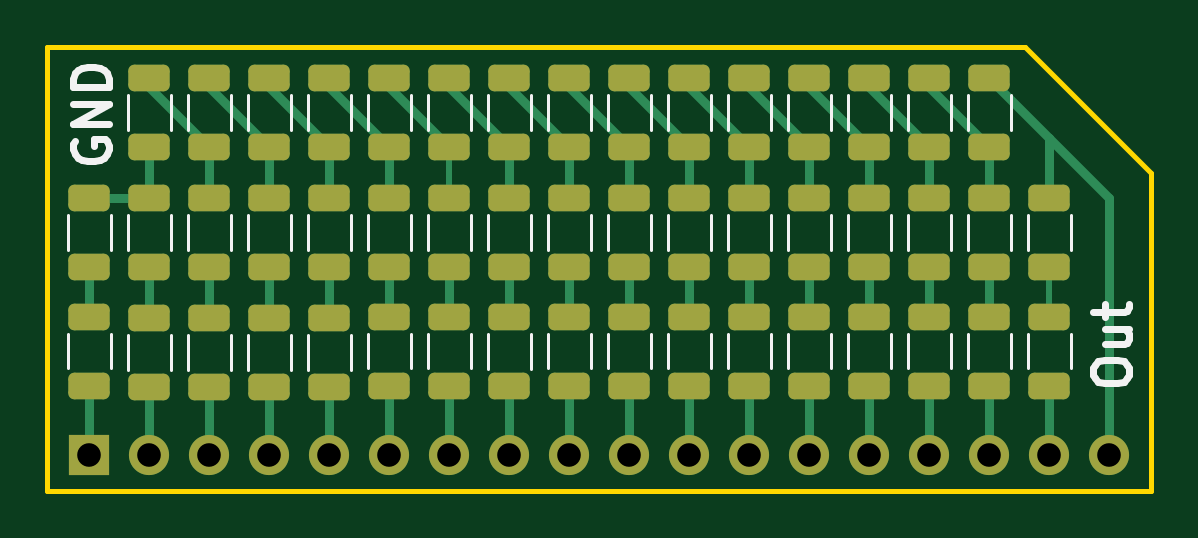
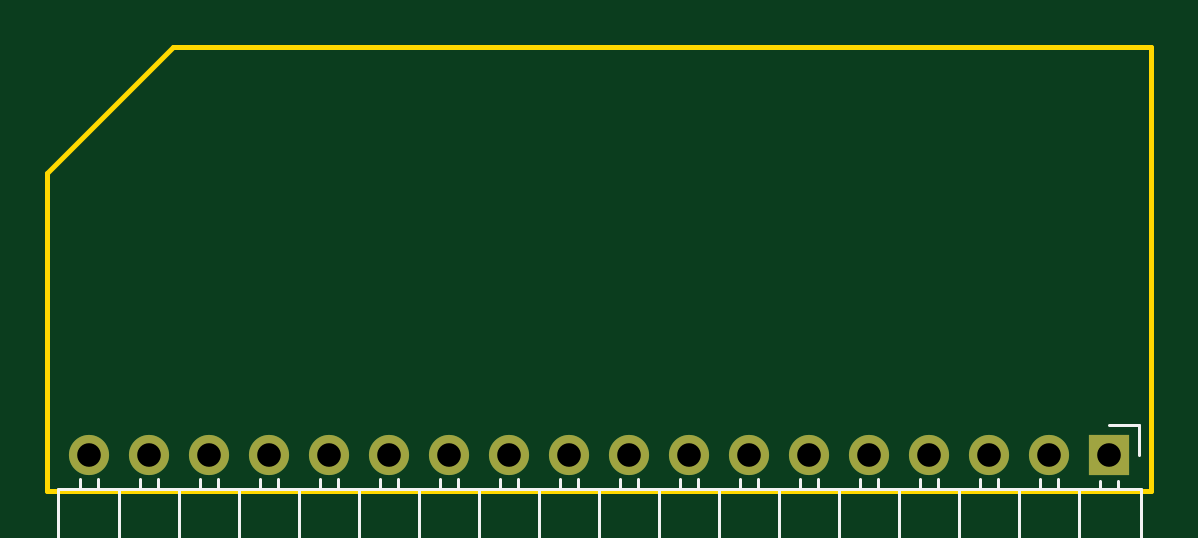
Circuit board: 11 layer files. Board 46.7 x 18.8 mm.
- bottom_copper: dac-pcb-B_Cu.gbl (1146 bytes)
- bottom_mask: dac-pcb-B_Mask.gbs (1047 bytes)
- paste: dac-pcb-B_Paste.gbp (526 bytes)
- bottom_silk: dac-pcb-B_Silkscreen.gbo (7555 bytes)
- outline: dac-pcb-Edge_Cuts.gm1 (812 bytes)
- top_copper: dac-pcb-F_Cu.gtl (8913 bytes)
- top_mask: dac-pcb-F_Mask.gts (4362 bytes)
- paste: dac-pcb-F_Paste.gtp (3841 bytes)
- top_silk: dac-pcb-F_Silkscreen.gto (12270 bytes)
- drill: dac-pcb-NPTH.drl (315 bytes)
- drill: dac-pcb-PTH.drl (656 bytes)

=== bottom_copper: dac-pcb-B_Cu.gbl ===
G04 #@! TF.GenerationSoftware,KiCad,Pcbnew,7.0.9-7.0.9~ubuntu22.04.1*
G04 #@! TF.CreationDate,2023-11-21T00:20:31+01:00*
G04 #@! TF.ProjectId,dac-pcb,6461632d-7063-4622-9e6b-696361645f70,rev?*
G04 #@! TF.SameCoordinates,Original*
G04 #@! TF.FileFunction,Copper,L2,Bot*
G04 #@! TF.FilePolarity,Positive*
%FSLAX46Y46*%
G04 Gerber Fmt 4.6, Leading zero omitted, Abs format (unit mm)*
G04 Created by KiCad (PCBNEW 7.0.9-7.0.9~ubuntu22.04.1) date 2023-11-21 00:20:31*
%MOMM*%
%LPD*%
G01*
G04 APERTURE LIST*
G04 #@! TA.AperFunction,ComponentPad*
%ADD10R,1.700000X1.700000*%
G04 #@! TD*
G04 #@! TA.AperFunction,ComponentPad*
%ADD11O,1.700000X1.700000*%
G04 #@! TD*
G04 APERTURE END LIST*
D10*
X129540000Y-32258000D03*
D11*
X132080000Y-32258000D03*
X134620000Y-32258000D03*
X137160000Y-32258000D03*
X139700000Y-32258000D03*
X142240000Y-32258000D03*
X144780000Y-32258000D03*
X147320000Y-32258000D03*
X149860000Y-32258000D03*
X152400000Y-32258000D03*
X154940000Y-32258000D03*
X157480000Y-32258000D03*
X160020000Y-32258000D03*
X162560000Y-32258000D03*
X165100000Y-32258000D03*
X167640000Y-32258000D03*
X170180000Y-32258000D03*
X172720000Y-32258000D03*
M02*

=== bottom_mask: dac-pcb-B_Mask.gbs ===
G04 #@! TF.GenerationSoftware,KiCad,Pcbnew,7.0.9-7.0.9~ubuntu22.04.1*
G04 #@! TF.CreationDate,2023-11-21T00:20:31+01:00*
G04 #@! TF.ProjectId,dac-pcb,6461632d-7063-4622-9e6b-696361645f70,rev?*
G04 #@! TF.SameCoordinates,Original*
G04 #@! TF.FileFunction,Soldermask,Bot*
G04 #@! TF.FilePolarity,Negative*
%FSLAX46Y46*%
G04 Gerber Fmt 4.6, Leading zero omitted, Abs format (unit mm)*
G04 Created by KiCad (PCBNEW 7.0.9-7.0.9~ubuntu22.04.1) date 2023-11-21 00:20:31*
%MOMM*%
%LPD*%
G01*
G04 APERTURE LIST*
%ADD10R,1.700000X1.700000*%
%ADD11O,1.700000X1.700000*%
G04 APERTURE END LIST*
D10*
X129540000Y-32258000D03*
D11*
X132080000Y-32258000D03*
X134620000Y-32258000D03*
X137160000Y-32258000D03*
X139700000Y-32258000D03*
X142240000Y-32258000D03*
X144780000Y-32258000D03*
X147320000Y-32258000D03*
X149860000Y-32258000D03*
X152400000Y-32258000D03*
X154940000Y-32258000D03*
X157480000Y-32258000D03*
X160020000Y-32258000D03*
X162560000Y-32258000D03*
X165100000Y-32258000D03*
X167640000Y-32258000D03*
X170180000Y-32258000D03*
X172720000Y-32258000D03*
M02*

=== paste: dac-pcb-B_Paste.gbp ===
G04 #@! TF.GenerationSoftware,KiCad,Pcbnew,7.0.9-7.0.9~ubuntu22.04.1*
G04 #@! TF.CreationDate,2023-11-21T00:20:31+01:00*
G04 #@! TF.ProjectId,dac-pcb,6461632d-7063-4622-9e6b-696361645f70,rev?*
G04 #@! TF.SameCoordinates,Original*
G04 #@! TF.FileFunction,Paste,Bot*
G04 #@! TF.FilePolarity,Positive*
%FSLAX46Y46*%
G04 Gerber Fmt 4.6, Leading zero omitted, Abs format (unit mm)*
G04 Created by KiCad (PCBNEW 7.0.9-7.0.9~ubuntu22.04.1) date 2023-11-21 00:20:31*
%MOMM*%
%LPD*%
G01*
G04 APERTURE LIST*
G04 APERTURE END LIST*
M02*

=== bottom_silk: dac-pcb-B_Silkscreen.gbo (7555 bytes, source omitted) ===
=== outline: dac-pcb-Edge_Cuts.gm1 ===
G04 #@! TF.GenerationSoftware,KiCad,Pcbnew,7.0.9-7.0.9~ubuntu22.04.1*
G04 #@! TF.CreationDate,2023-11-21T00:20:31+01:00*
G04 #@! TF.ProjectId,dac-pcb,6461632d-7063-4622-9e6b-696361645f70,rev?*
G04 #@! TF.SameCoordinates,Original*
G04 #@! TF.FileFunction,Profile,NP*
%FSLAX46Y46*%
G04 Gerber Fmt 4.6, Leading zero omitted, Abs format (unit mm)*
G04 Created by KiCad (PCBNEW 7.0.9-7.0.9~ubuntu22.04.1) date 2023-11-21 00:20:31*
%MOMM*%
%LPD*%
G01*
G04 APERTURE LIST*
G04 #@! TA.AperFunction,Profile*
%ADD10C,0.200000*%
G04 #@! TD*
G04 APERTURE END LIST*
D10*
X169164000Y-14986000D02*
X174498000Y-20320000D01*
X174498000Y-20320000D02*
X174498000Y-33782000D01*
X127762000Y-14986000D02*
X169164000Y-14986000D01*
X127762000Y-33782000D02*
X127762000Y-14986000D01*
X174498000Y-33782000D02*
X127762000Y-33782000D01*
M02*

=== top_copper: dac-pcb-F_Cu.gtl (8913 bytes, source omitted) ===
=== top_mask: dac-pcb-F_Mask.gts ===
G04 #@! TF.GenerationSoftware,KiCad,Pcbnew,7.0.9-7.0.9~ubuntu22.04.1*
G04 #@! TF.CreationDate,2023-11-21T00:20:31+01:00*
G04 #@! TF.ProjectId,dac-pcb,6461632d-7063-4622-9e6b-696361645f70,rev?*
G04 #@! TF.SameCoordinates,Original*
G04 #@! TF.FileFunction,Soldermask,Top*
G04 #@! TF.FilePolarity,Negative*
%FSLAX46Y46*%
G04 Gerber Fmt 4.6, Leading zero omitted, Abs format (unit mm)*
G04 Created by KiCad (PCBNEW 7.0.9-7.0.9~ubuntu22.04.1) date 2023-11-21 00:20:31*
%MOMM*%
%LPD*%
G01*
G04 APERTURE LIST*
G04 Aperture macros list*
%AMRoundRect*
0 Rectangle with rounded corners*
0 $1 Rounding radius*
0 $2 $3 $4 $5 $6 $7 $8 $9 X,Y pos of 4 corners*
0 Add a 4 corners polygon primitive as box body*
4,1,4,$2,$3,$4,$5,$6,$7,$8,$9,$2,$3,0*
0 Add four circle primitives for the rounded corners*
1,1,$1+$1,$2,$3*
1,1,$1+$1,$4,$5*
1,1,$1+$1,$6,$7*
1,1,$1+$1,$8,$9*
0 Add four rect primitives between the rounded corners*
20,1,$1+$1,$2,$3,$4,$5,0*
20,1,$1+$1,$4,$5,$6,$7,0*
20,1,$1+$1,$6,$7,$8,$9,0*
20,1,$1+$1,$8,$9,$2,$3,0*%
G04 Aperture macros list end*
%ADD10RoundRect,0.250000X-0.625000X0.312500X-0.625000X-0.312500X0.625000X-0.312500X0.625000X0.312500X0*%
%ADD11RoundRect,0.250000X0.625000X-0.312500X0.625000X0.312500X-0.625000X0.312500X-0.625000X-0.312500X0*%
%ADD12R,1.700000X1.700000*%
%ADD13O,1.700000X1.700000*%
G04 APERTURE END LIST*
D10*
X160020000Y-24322500D03*
X160020000Y-21397500D03*
D11*
X137160000Y-19242500D03*
X137160000Y-16317500D03*
D10*
X149860000Y-29341000D03*
X149860000Y-26416000D03*
X157480000Y-24322500D03*
X157480000Y-21397500D03*
D11*
X152400000Y-19242500D03*
X152400000Y-16317500D03*
D10*
X154940000Y-29341000D03*
X154940000Y-26416000D03*
X170180000Y-29341000D03*
X170180000Y-26416000D03*
D11*
X139700000Y-19242500D03*
X139700000Y-16317500D03*
D10*
X165100000Y-29341000D03*
X165100000Y-26416000D03*
X170180000Y-24322500D03*
X170180000Y-21397500D03*
X167640000Y-24322500D03*
X167640000Y-21397500D03*
X134620000Y-24322500D03*
X134620000Y-21397500D03*
X144780000Y-29341000D03*
X144780000Y-26416000D03*
X162560000Y-24322500D03*
X162560000Y-21397500D03*
X134620000Y-26477500D03*
X134620000Y-29402500D03*
X139700000Y-26477500D03*
X139700000Y-29402500D03*
X152400000Y-24322500D03*
X152400000Y-21397500D03*
X144780000Y-24322500D03*
X144780000Y-21397500D03*
X160020000Y-29341000D03*
X160020000Y-26416000D03*
D11*
X149860000Y-16317500D03*
X149860000Y-19242500D03*
X132080000Y-16317500D03*
X132080000Y-19242500D03*
D10*
X129540000Y-24322500D03*
X129540000Y-21397500D03*
D11*
X134620000Y-19242500D03*
X134620000Y-16317500D03*
D10*
X129540000Y-29341000D03*
X129540000Y-26416000D03*
D11*
X157480000Y-19231800D03*
X157480000Y-16306800D03*
D10*
X147320000Y-26426700D03*
X147320000Y-29351700D03*
X147320000Y-21397500D03*
X147320000Y-24322500D03*
D11*
X165100000Y-19231800D03*
X165100000Y-16306800D03*
D10*
X137160000Y-21397500D03*
X137160000Y-24322500D03*
X167640000Y-29341000D03*
X167640000Y-26416000D03*
X152400000Y-29341000D03*
X152400000Y-26416000D03*
X149860000Y-24322500D03*
X149860000Y-21397500D03*
X154940000Y-24322500D03*
X154940000Y-21397500D03*
X142240000Y-26416000D03*
X142240000Y-29341000D03*
X137160000Y-29402500D03*
X137160000Y-26477500D03*
X139700000Y-21397500D03*
X139700000Y-24322500D03*
X142240000Y-24322500D03*
X142240000Y-21397500D03*
D12*
X129540000Y-32258000D03*
D13*
X132080000Y-32258000D03*
X134620000Y-32258000D03*
X137160000Y-32258000D03*
X139700000Y-32258000D03*
X142240000Y-32258000D03*
X144780000Y-32258000D03*
X147320000Y-32258000D03*
X149860000Y-32258000D03*
X152400000Y-32258000D03*
X154940000Y-32258000D03*
X157480000Y-32258000D03*
X160020000Y-32258000D03*
X162560000Y-32258000D03*
X165100000Y-32258000D03*
X167640000Y-32258000D03*
X170180000Y-32258000D03*
X172720000Y-32258000D03*
D11*
X160020000Y-19231800D03*
X160020000Y-16306800D03*
D10*
X132080000Y-26477500D03*
X132080000Y-29402500D03*
X165100000Y-24322500D03*
X165100000Y-21397500D03*
D11*
X142240000Y-19242500D03*
X142240000Y-16317500D03*
X167640000Y-19242500D03*
X167640000Y-16317500D03*
D10*
X157480000Y-29341000D03*
X157480000Y-26416000D03*
X132080000Y-21397500D03*
X132080000Y-24322500D03*
D11*
X154940000Y-19242500D03*
X154940000Y-16317500D03*
X144780000Y-19242500D03*
X144780000Y-16317500D03*
D10*
X162560000Y-29341000D03*
X162560000Y-26416000D03*
D11*
X147320000Y-19242500D03*
X147320000Y-16317500D03*
X162560000Y-19231800D03*
X162560000Y-16306800D03*
M02*

=== paste: dac-pcb-F_Paste.gtp ===
G04 #@! TF.GenerationSoftware,KiCad,Pcbnew,7.0.9-7.0.9~ubuntu22.04.1*
G04 #@! TF.CreationDate,2023-11-21T00:20:31+01:00*
G04 #@! TF.ProjectId,dac-pcb,6461632d-7063-4622-9e6b-696361645f70,rev?*
G04 #@! TF.SameCoordinates,Original*
G04 #@! TF.FileFunction,Paste,Top*
G04 #@! TF.FilePolarity,Positive*
%FSLAX46Y46*%
G04 Gerber Fmt 4.6, Leading zero omitted, Abs format (unit mm)*
G04 Created by KiCad (PCBNEW 7.0.9-7.0.9~ubuntu22.04.1) date 2023-11-21 00:20:31*
%MOMM*%
%LPD*%
G01*
G04 APERTURE LIST*
G04 Aperture macros list*
%AMRoundRect*
0 Rectangle with rounded corners*
0 $1 Rounding radius*
0 $2 $3 $4 $5 $6 $7 $8 $9 X,Y pos of 4 corners*
0 Add a 4 corners polygon primitive as box body*
4,1,4,$2,$3,$4,$5,$6,$7,$8,$9,$2,$3,0*
0 Add four circle primitives for the rounded corners*
1,1,$1+$1,$2,$3*
1,1,$1+$1,$4,$5*
1,1,$1+$1,$6,$7*
1,1,$1+$1,$8,$9*
0 Add four rect primitives between the rounded corners*
20,1,$1+$1,$2,$3,$4,$5,0*
20,1,$1+$1,$4,$5,$6,$7,0*
20,1,$1+$1,$6,$7,$8,$9,0*
20,1,$1+$1,$8,$9,$2,$3,0*%
G04 Aperture macros list end*
%ADD10RoundRect,0.250000X-0.625000X0.312500X-0.625000X-0.312500X0.625000X-0.312500X0.625000X0.312500X0*%
%ADD11RoundRect,0.250000X0.625000X-0.312500X0.625000X0.312500X-0.625000X0.312500X-0.625000X-0.312500X0*%
G04 APERTURE END LIST*
D10*
X160020000Y-24322500D03*
X160020000Y-21397500D03*
D11*
X137160000Y-19242500D03*
X137160000Y-16317500D03*
D10*
X149860000Y-29341000D03*
X149860000Y-26416000D03*
X157480000Y-24322500D03*
X157480000Y-21397500D03*
D11*
X152400000Y-19242500D03*
X152400000Y-16317500D03*
D10*
X154940000Y-29341000D03*
X154940000Y-26416000D03*
X170180000Y-29341000D03*
X170180000Y-26416000D03*
D11*
X139700000Y-19242500D03*
X139700000Y-16317500D03*
D10*
X165100000Y-29341000D03*
X165100000Y-26416000D03*
X170180000Y-24322500D03*
X170180000Y-21397500D03*
X167640000Y-24322500D03*
X167640000Y-21397500D03*
X134620000Y-24322500D03*
X134620000Y-21397500D03*
X144780000Y-29341000D03*
X144780000Y-26416000D03*
X162560000Y-24322500D03*
X162560000Y-21397500D03*
X134620000Y-26477500D03*
X134620000Y-29402500D03*
X139700000Y-26477500D03*
X139700000Y-29402500D03*
X152400000Y-24322500D03*
X152400000Y-21397500D03*
X144780000Y-24322500D03*
X144780000Y-21397500D03*
X160020000Y-29341000D03*
X160020000Y-26416000D03*
D11*
X149860000Y-16317500D03*
X149860000Y-19242500D03*
X132080000Y-16317500D03*
X132080000Y-19242500D03*
D10*
X129540000Y-24322500D03*
X129540000Y-21397500D03*
D11*
X134620000Y-19242500D03*
X134620000Y-16317500D03*
D10*
X129540000Y-29341000D03*
X129540000Y-26416000D03*
D11*
X157480000Y-19231800D03*
X157480000Y-16306800D03*
D10*
X147320000Y-26426700D03*
X147320000Y-29351700D03*
X147320000Y-21397500D03*
X147320000Y-24322500D03*
D11*
X165100000Y-19231800D03*
X165100000Y-16306800D03*
D10*
X137160000Y-21397500D03*
X137160000Y-24322500D03*
X167640000Y-29341000D03*
X167640000Y-26416000D03*
X152400000Y-29341000D03*
X152400000Y-26416000D03*
X149860000Y-24322500D03*
X149860000Y-21397500D03*
X154940000Y-24322500D03*
X154940000Y-21397500D03*
X142240000Y-26416000D03*
X142240000Y-29341000D03*
X137160000Y-29402500D03*
X137160000Y-26477500D03*
X139700000Y-21397500D03*
X139700000Y-24322500D03*
X142240000Y-24322500D03*
X142240000Y-21397500D03*
D11*
X160020000Y-19231800D03*
X160020000Y-16306800D03*
D10*
X132080000Y-26477500D03*
X132080000Y-29402500D03*
X165100000Y-24322500D03*
X165100000Y-21397500D03*
D11*
X142240000Y-19242500D03*
X142240000Y-16317500D03*
X167640000Y-19242500D03*
X167640000Y-16317500D03*
D10*
X157480000Y-29341000D03*
X157480000Y-26416000D03*
X132080000Y-21397500D03*
X132080000Y-24322500D03*
D11*
X154940000Y-19242500D03*
X154940000Y-16317500D03*
X144780000Y-19242500D03*
X144780000Y-16317500D03*
D10*
X162560000Y-29341000D03*
X162560000Y-26416000D03*
D11*
X147320000Y-19242500D03*
X147320000Y-16317500D03*
X162560000Y-19231800D03*
X162560000Y-16306800D03*
M02*

=== top_silk: dac-pcb-F_Silkscreen.gto (12270 bytes, source omitted) ===
=== drill: dac-pcb-NPTH.drl ===
M48
; DRILL file {KiCad 7.0.9-7.0.9~ubuntu22.04.1} date Di 21 Nov 2023 00:20:57 CET
; FORMAT={-:-/ absolute / metric / decimal}
; #@! TF.CreationDate,2023-11-21T00:20:57+01:00
; #@! TF.GenerationSoftware,Kicad,Pcbnew,7.0.9-7.0.9~ubuntu22.04.1
; #@! TF.FileFunction,NonPlated,1,2,NPTH
FMAT,2
METRIC
%
G90
G05
T0
M30

=== drill: dac-pcb-PTH.drl ===
M48
; DRILL file {KiCad 7.0.9-7.0.9~ubuntu22.04.1} date Di 21 Nov 2023 00:20:57 CET
; FORMAT={-:-/ absolute / metric / decimal}
; #@! TF.CreationDate,2023-11-21T00:20:57+01:00
; #@! TF.GenerationSoftware,Kicad,Pcbnew,7.0.9-7.0.9~ubuntu22.04.1
; #@! TF.FileFunction,Plated,1,2,PTH
FMAT,2
METRIC
; #@! TA.AperFunction,Plated,PTH,ComponentDrill
T1C1.000
%
G90
G05
T1
X129.54Y-32.258
X132.08Y-32.258
X134.62Y-32.258
X137.16Y-32.258
X139.7Y-32.258
X142.24Y-32.258
X144.78Y-32.258
X147.32Y-32.258
X149.86Y-32.258
X152.4Y-32.258
X154.94Y-32.258
X157.48Y-32.258
X160.02Y-32.258
X162.56Y-32.258
X165.1Y-32.258
X167.64Y-32.258
X170.18Y-32.258
X172.72Y-32.258
T0
M30
